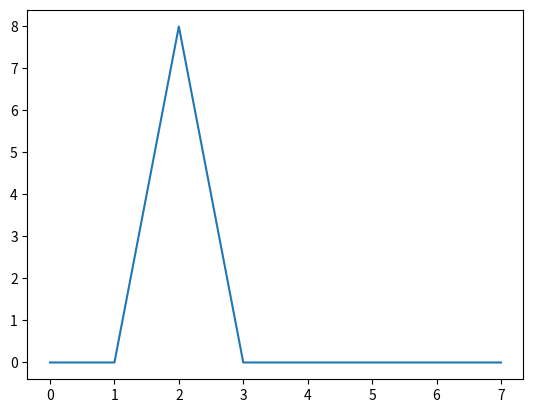

Write Python code to recreate this figure.

# show how to implement the DFT

# DFT X[k] = sum ( x[n] complex sin)
# IDFT x[n] - iterate over time  to compute inverse sum

import numpy as np
import matplotlib.pyplot as plt

# iniital vars
N = 8
k0 = 2
n = 1

x = np.exp(1j * 2 * np.pi * k0 * n / N * np.arange(N))


# initialize output
X = np.array([])

# iterate over Function samples:
for k in range(N):
    1
    # create complex exp at every k
    s = np.exp(1j * 2 * np.pi * k * n / N * np.arange(N))

    # then apply via complex exponentials with dot product
    X = np.append(X, sum(x*np.conjugate(s)))
# X - then entire DFT output

# could makenp.arange(N) as var as repeated - just show absolute as complex X
plt.plot(np.arange(N), abs(X))


plt.show()

# output - shows just the frequency peak of 64 at location 7
# proves that signal was pure sinusoid
'''
# ==== REal Signal

# only change is cosine instead of complex exp it is cosine
x = np.cos(2 * np.pi * k0 / N * np.arange(N))

# apply same as above - now 2 peaks seen which is not as inuitive.

# better to go through -N/2 to N/2 asoutoput is more intuitive.
nv = np.arange(-N/2, N/2)
kv = np.arange(-N/2, N/2)

# then re-apply DFT wiht nv/kv
for k in kv:
    s = np.exp(1j * 2 * np.pi * k * n / N * nv)
    X = np.append(X, sum(x*np.conjugate(s)))

# now when speaks are shown - it is -7 and 7 frequncy.

N = 7.5
# when this projection into complex sinusoids does not show singular value
# positive for all values but with peak around N


# ==== Inverse DFT ====

# have DFT analysis above as input
y = np.array([])

for n in nv:
    s = np.exp(1j * 2 * np.pi *  n / N * kv) # s - sum of frequencies at given sample

    y = np.append(y, (1/N) * sum(X * s)) # inverse norm with X DFT output as input

plt.plot(kv, y) # kv step as 'time'
plt.axis([-N/2, N/2, -1, 1])
plt.show()
# this shows the 7.5 periods
'''